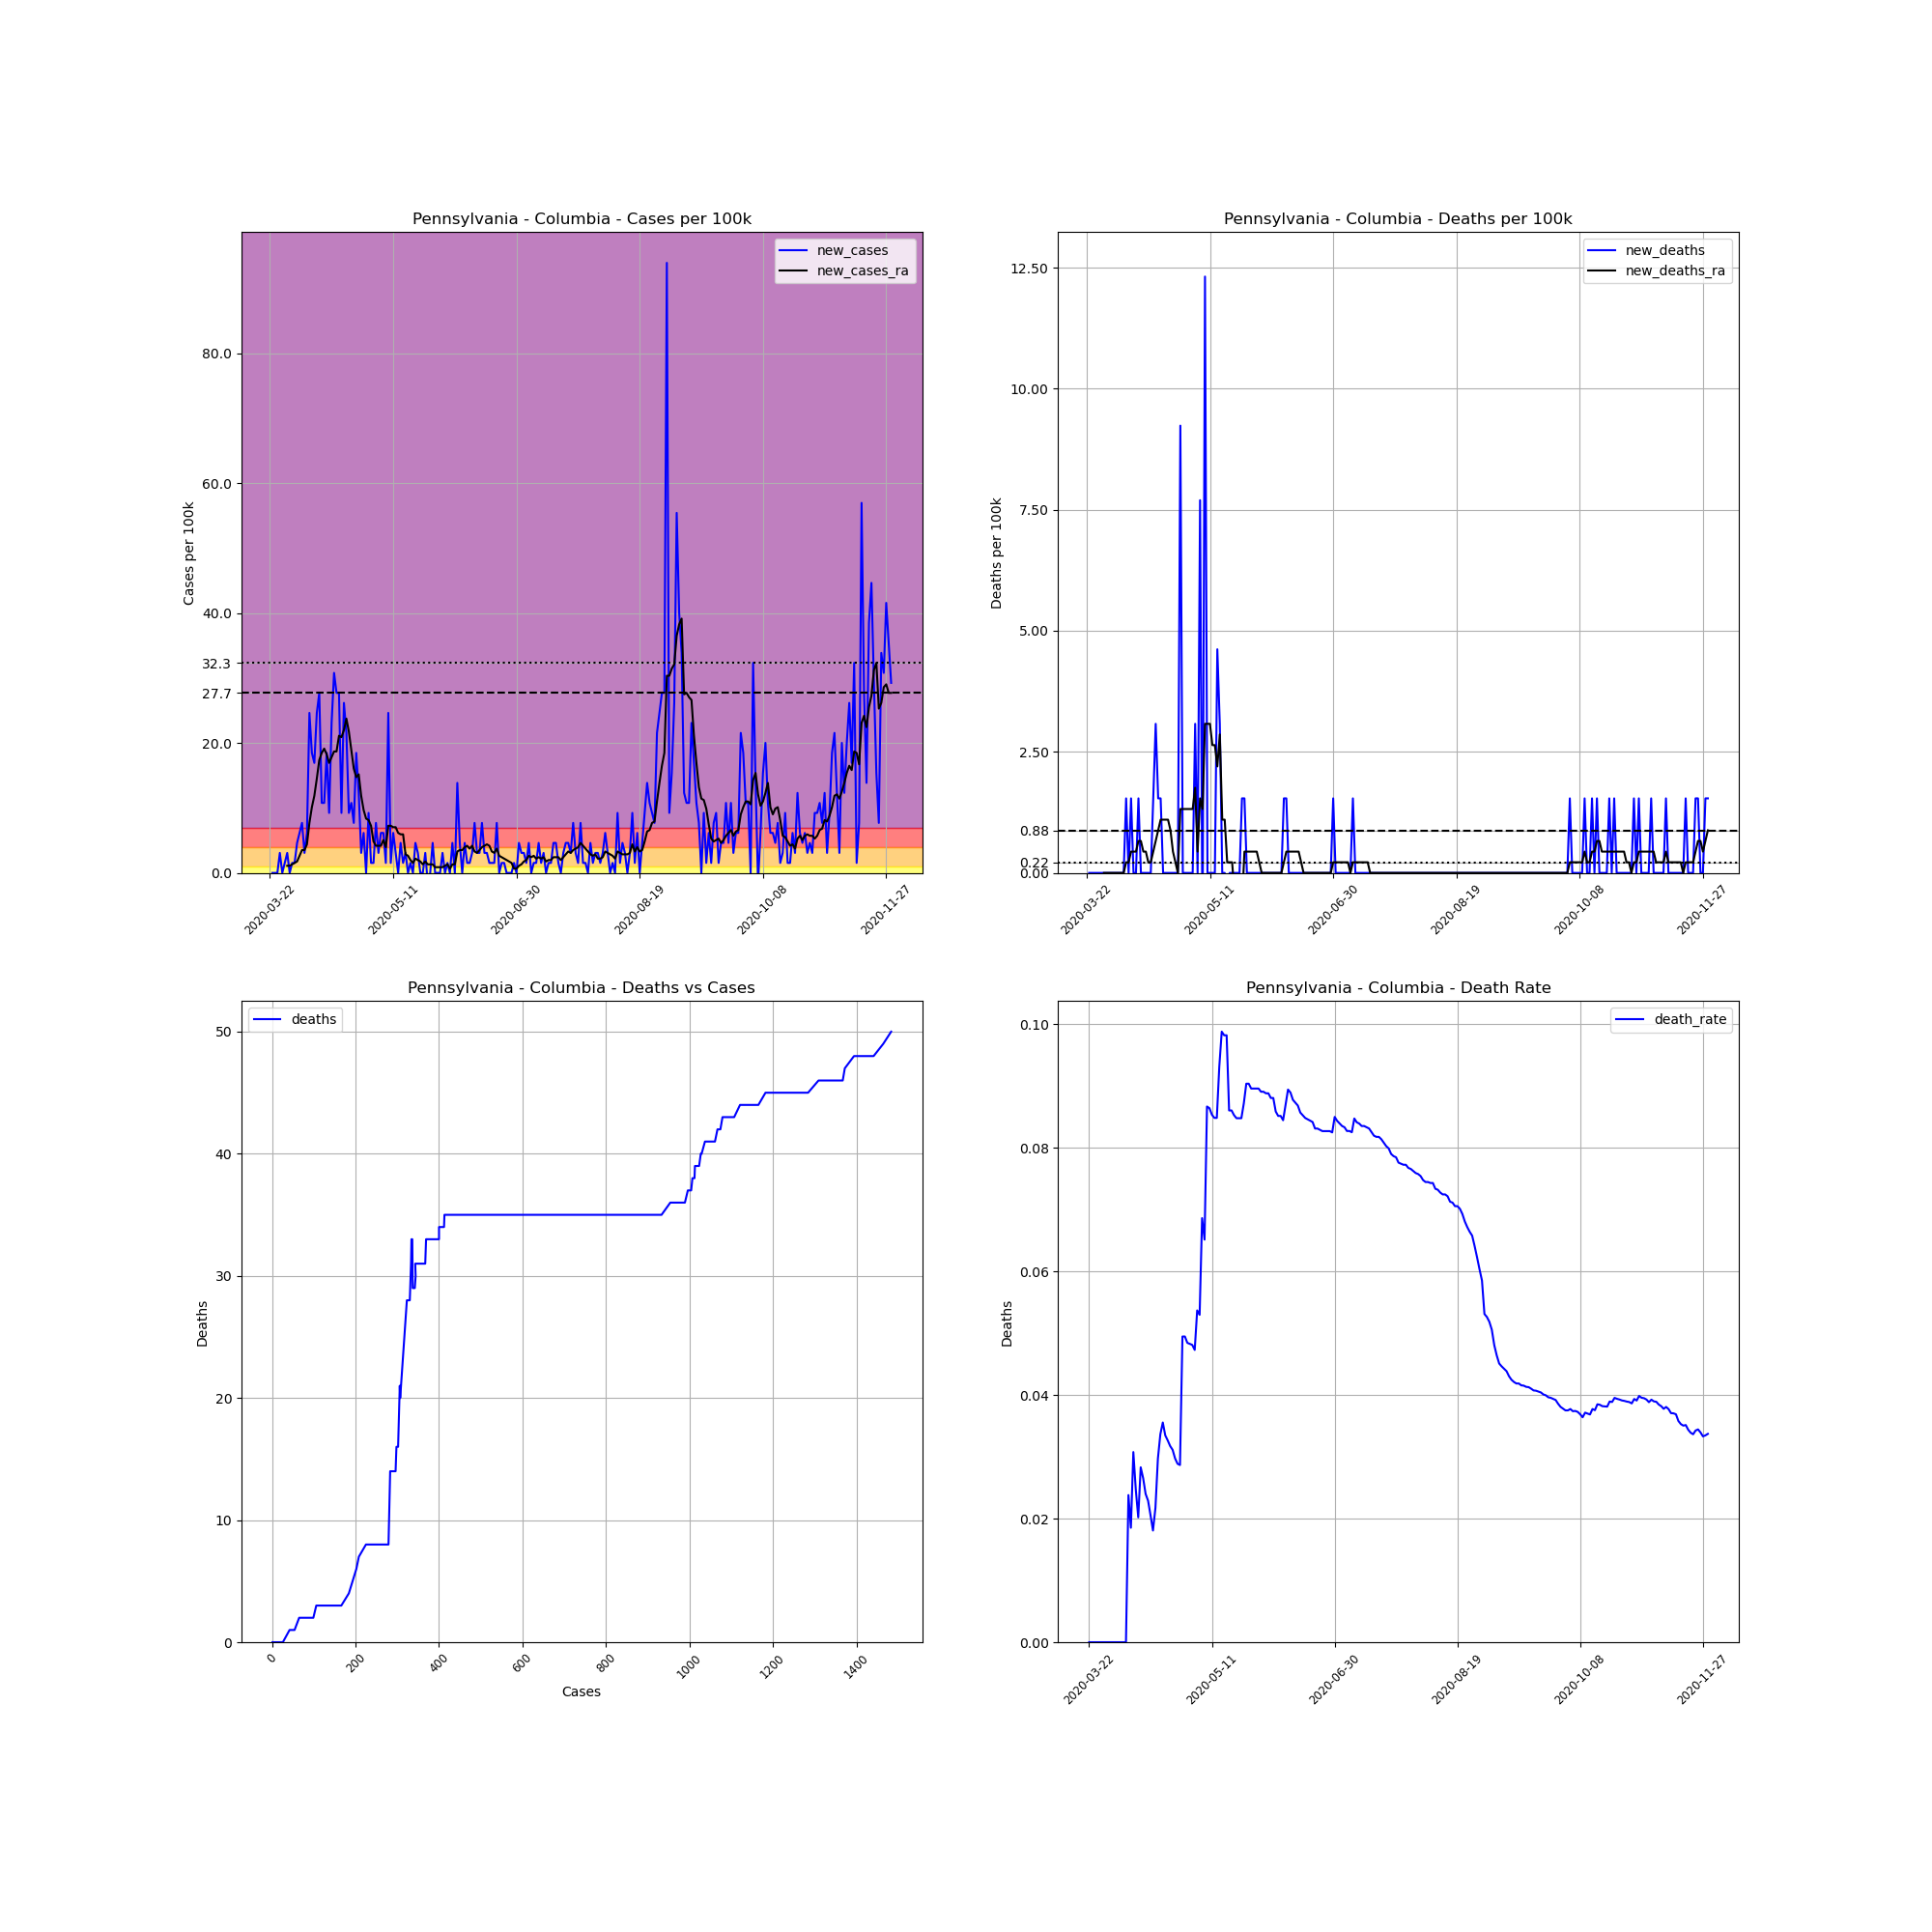

The file beside this chart, header and first rows:
, date, county, state, fips, cases, deaths, COUNTY, STNAME, CTYNAME, POPESTIMATE2019, cases_per_100k, deaths_per_100k, death_rate, new_cases, new_deaths, new_cases_ra, new_deaths_ra
283778, 2020-03-22, Columbia, Pennsylvania, 42037, 1, 0.0, 37, Pennsylvania, Columbia, 64964, 1.539, 0.0, 0.0, , , , 
283779, 2020-03-23, Columbia, Pennsylvania, 42037, 1, 0.0, 37, Pennsylvania, Columbia, 64964, 1.539, 0.0, 0.0, 0.0, 0.0, , 
283780, 2020-03-24, Columbia, Pennsylvania, 42037, 1, 0.0, 37, Pennsylvania, Columbia, 64964, 1.539, 0.0, 0.0, 0.0, 0.0, , 
283781, 2020-03-25, Columbia, Pennsylvania, 42037, 1, 0.0, 37, Pennsylvania, Columbia, 64964, 1.539, 0.0, 0.0, 0.0, 0.0, , 
283782, 2020-03-26, Columbia, Pennsylvania, 42037, 3, 0.0, 37, Pennsylvania, Columbia, 64964, 4.618, 0.0, 0.0, 3.079, 0.0, , 
283783, 2020-03-27, Columbia, Pennsylvania, 42037, 3, 0.0, 37, Pennsylvania, Columbia, 64964, 4.618, 0.0, 0.0, 0.0, 0.0, , 
283784, 2020-03-28, Columbia, Pennsylvania, 42037, 4, 0.0, 37, Pennsylvania, Columbia, 64964, 6.157, 0.0, 0.0, 1.539, 0.0, , 
283785, 2020-03-29, Columbia, Pennsylvania, 42037, 6, 0.0, 37, Pennsylvania, Columbia, 64964, 9.236, 0.0, 0.0, 3.079, 0.0, 1.1, 0.0
283786, 2020-03-30, Columbia, Pennsylvania, 42037, 6, 0.0, 37, Pennsylvania, Columbia, 64964, 9.236, 0.0, 0.0, 0.0, 0.0, 1.1, 0.0
283787, 2020-03-31, Columbia, Pennsylvania, 42037, 7, 0.0, 37, Pennsylvania, Columbia, 64964, 10.78, 0.0, 0.0, 1.539, 0.0, 1.319, 0.0
283788, 2020-04-01, Columbia, Pennsylvania, 42037, 8, 0.0, 37, Pennsylvania, Columbia, 64964, 12.31, 0.0, 0.0, 1.539, 0.0, 1.539, 0.0
283789, 2020-04-02, Columbia, Pennsylvania, 42037, 11, 0.0, 37, Pennsylvania, Columbia, 64964, 16.93, 0.0, 0.0, 4.618, 0.0, 1.759, 0.0
283790, 2020-04-03, Columbia, Pennsylvania, 42037, 15, 0.0, 37, Pennsylvania, Columbia, 64964, 23.09, 0.0, 0.0, 6.157, 0.0, 2.639, 0.0
283791, 2020-04-04, Columbia, Pennsylvania, 42037, 20, 0.0, 37, Pennsylvania, Columbia, 64964, 30.79, 0.0, 0.0, 7.697, 0.0, 3.518, 0.0
283792, 2020-04-05, Columbia, Pennsylvania, 42037, 22, 0.0, 37, Pennsylvania, Columbia, 64964, 33.86, 0.0, 0.0, 3.079, 0.0, 3.518, 0.0
283793, 2020-04-06, Columbia, Pennsylvania, 42037, 26, 0.0, 37, Pennsylvania, Columbia, 64964, 40.02, 0.0, 0.0, 6.157, 0.0, 4.398, 0.0
283794, 2020-04-07, Columbia, Pennsylvania, 42037, 42, 1.0, 37, Pennsylvania, Columbia, 64964, 64.65, 1.539, 0.02381, 24.63, 1.539, 7.697, 0.2199
283795, 2020-04-08, Columbia, Pennsylvania, 42037, 54, 1.0, 37, Pennsylvania, Columbia, 64964, 83.12, 1.539, 0.01852, 18.47, 0.0, 10.12, 0.2199
283796, 2020-04-09, Columbia, Pennsylvania, 42037, 65, 2.0, 37, Pennsylvania, Columbia, 64964, 100.1, 3.079, 0.03077, 16.93, 1.539, 11.87, 0.4398
283797, 2020-04-10, Columbia, Pennsylvania, 42037, 81, 2.0, 37, Pennsylvania, Columbia, 64964, 124.7, 3.079, 0.02469, 24.63, 0.0, 14.51, 0.4398
283798, 2020-04-11, Columbia, Pennsylvania, 42037, 99, 2.0, 37, Pennsylvania, Columbia, 64964, 152.4, 3.079, 0.0202, 27.71, 0.0, 17.37, 0.4398
283799, 2020-04-12, Columbia, Pennsylvania, 42037, 106, 3.0, 37, Pennsylvania, Columbia, 64964, 163.2, 4.618, 0.0283, 10.78, 1.539, 18.47, 0.6597
283800, 2020-04-13, Columbia, Pennsylvania, 42037, 113, 3.0, 37, Pennsylvania, Columbia, 64964, 173.9, 4.618, 0.02655, 10.78, 0.0, 19.13, 0.6597
283801, 2020-04-14, Columbia, Pennsylvania, 42037, 125, 3.0, 37, Pennsylvania, Columbia, 64964, 192.4, 4.618, 0.024, 18.47, 0.0, 18.25, 0.4398
283802, 2020-04-15, Columbia, Pennsylvania, 42037, 131, 3.0, 37, Pennsylvania, Columbia, 64964, 201.7, 4.618, 0.0229, 9.236, 0.0, 16.93, 0.4398
283803, 2020-04-16, Columbia, Pennsylvania, 42037, 146, 3.0, 37, Pennsylvania, Columbia, 64964, 224.7, 4.618, 0.02055, 23.09, 0.0, 17.81, 0.2199
283804, 2020-04-17, Columbia, Pennsylvania, 42037, 166, 3.0, 37, Pennsylvania, Columbia, 64964, 255.5, 4.618, 0.01807, 30.79, 0.0, 18.69, 0.2199
283805, 2020-04-18, Columbia, Pennsylvania, 42037, 184, 4.0, 37, Pennsylvania, Columbia, 64964, 283.2, 6.157, 0.02174, 27.71, 1.539, 18.69, 0.4398
283806, 2020-04-19, Columbia, Pennsylvania, 42037, 202, 6.0, 37, Pennsylvania, Columbia, 64964, 310.9, 9.236, 0.0297, 27.71, 3.079, 21.11, 0.6597
283807, 2020-04-20, Columbia, Pennsylvania, 42037, 208, 7.0, 37, Pennsylvania, Columbia, 64964, 320.2, 10.78, 0.03365, 9.236, 1.539, 20.89, 0.8796
283808, 2020-04-21, Columbia, Pennsylvania, 42037, 225, 8.0, 37, Pennsylvania, Columbia, 64964, 346.3, 12.31, 0.03556, 26.17, 1.539, 21.99, 1.1
283809, 2020-04-22, Columbia, Pennsylvania, 42037, 239, 8.0, 37, Pennsylvania, Columbia, 64964, 367.9, 12.31, 0.03347, 21.55, 0.0, 23.75, 1.1
283810, 2020-04-23, Columbia, Pennsylvania, 42037, 245, 8.0, 37, Pennsylvania, Columbia, 64964, 377.1, 12.31, 0.03265, 9.236, 0.0, 21.77, 1.1
283811, 2020-04-24, Columbia, Pennsylvania, 42037, 252, 8.0, 37, Pennsylvania, Columbia, 64964, 387.9, 12.31, 0.03175, 10.78, 0.0, 18.91, 1.1
283812, 2020-04-25, Columbia, Pennsylvania, 42037, 257, 8.0, 37, Pennsylvania, Columbia, 64964, 395.6, 12.31, 0.03113, 7.697, 0.0, 16.05, 0.8796
283813, 2020-04-26, Columbia, Pennsylvania, 42037, 269, 8.0, 37, Pennsylvania, Columbia, 64964, 414.1, 12.31, 0.02974, 18.47, 0.0, 14.73, 0.4398
283814, 2020-04-27, Columbia, Pennsylvania, 42037, 277, 8.0, 37, Pennsylvania, Columbia, 64964, 426.4, 12.31, 0.02888, 12.31, 0.0, 15.17, 0.2199
283815, 2020-04-28, Columbia, Pennsylvania, 42037, 279, 8.0, 37, Pennsylvania, Columbia, 64964, 429.5, 12.31, 0.02867, 3.079, 0.0, 11.87, 0.0
283816, 2020-04-29, Columbia, Pennsylvania, 42037, 283, 14.0, 37, Pennsylvania, Columbia, 64964, 435.6, 21.55, 0.04947, 6.157, 9.236, 9.676, 1.319
283817, 2020-04-30, Columbia, Pennsylvania, 42037, 283, 14.0, 37, Pennsylvania, Columbia, 64964, 435.6, 21.55, 0.04947, 0.0, 0.0, 8.356, 1.319
283818, 2020-05-01, Columbia, Pennsylvania, 42037, 289, 14.0, 37, Pennsylvania, Columbia, 64964, 444.9, 21.55, 0.04844, 9.236, 0.0, 8.136, 1.319
283819, 2020-05-02, Columbia, Pennsylvania, 42037, 290, 14.0, 37, Pennsylvania, Columbia, 64964, 446.4, 21.55, 0.04828, 1.539, 0.0, 7.257, 1.319
283820, 2020-05-03, Columbia, Pennsylvania, 42037, 291, 14.0, 37, Pennsylvania, Columbia, 64964, 447.9, 21.55, 0.04811, 1.539, 0.0, 4.838, 1.319
283821, 2020-05-04, Columbia, Pennsylvania, 42037, 296, 14.0, 37, Pennsylvania, Columbia, 64964, 455.6, 21.55, 0.0473, 7.697, 0.0, 4.178, 1.319
283822, 2020-05-05, Columbia, Pennsylvania, 42037, 298, 16.0, 37, Pennsylvania, Columbia, 64964, 458.7, 24.63, 0.05369, 3.079, 3.079, 4.178, 1.759
283823, 2020-05-06, Columbia, Pennsylvania, 42037, 302, 16.0, 37, Pennsylvania, Columbia, 64964, 464.9, 24.63, 0.05298, 6.157, 0.0, 4.178, 0.4398
283824, 2020-05-07, Columbia, Pennsylvania, 42037, 306, 21.0, 37, Pennsylvania, Columbia, 64964, 471, 32.33, 0.06863, 6.157, 7.697, 5.058, 1.539
283825, 2020-05-08, Columbia, Pennsylvania, 42037, 307, 20.0, 37, Pennsylvania, Columbia, 64964, 472.6, 30.79, 0.06515, 1.539, -1.539, 3.958, 1.319
283826, 2020-05-09, Columbia, Pennsylvania, 42037, 323, 28.0, 37, Pennsylvania, Columbia, 64964, 497.2, 43.1, 0.08669, 24.63, 12.31, 7.257, 3.079
283827, 2020-05-10, Columbia, Pennsylvania, 42037, 324, 28.0, 37, Pennsylvania, Columbia, 64964, 498.7, 43.1, 0.08642, 1.539, 0.0, 7.257, 3.079
283828, 2020-05-11, Columbia, Pennsylvania, 42037, 328, 28.0, 37, Pennsylvania, Columbia, 64964, 504.9, 43.1, 0.08537, 6.157, 0.0, 7.037, 3.079
283829, 2020-05-12, Columbia, Pennsylvania, 42037, 330, 28.0, 37, Pennsylvania, Columbia, 64964, 508, 43.1, 0.08485, 3.079, 0.0, 7.037, 2.639
283830, 2020-05-13, Columbia, Pennsylvania, 42037, 330, 28.0, 37, Pennsylvania, Columbia, 64964, 508, 43.1, 0.08485, 0.0, 0.0, 6.157, 2.639
283831, 2020-05-14, Columbia, Pennsylvania, 42037, 333, 31.0, 37, Pennsylvania, Columbia, 64964, 512.6, 47.72, 0.09309, 4.618, 4.618, 5.937, 2.199
283832, 2020-05-15, Columbia, Pennsylvania, 42037, 334, 33.0, 37, Pennsylvania, Columbia, 64964, 514.1, 50.8, 0.0988, 1.539, 3.079, 5.937, 2.859
283833, 2020-05-16, Columbia, Pennsylvania, 42037, 336, 33.0, 37, Pennsylvania, Columbia, 64964, 517.2, 50.8, 0.09821, 3.079, 0.0, 2.859, 1.1
283834, 2020-05-17, Columbia, Pennsylvania, 42037, 336, 33.0, 37, Pennsylvania, Columbia, 64964, 517.2, 50.8, 0.09821, 0.0, 0.0, 2.639, 1.1
283835, 2020-05-18, Columbia, Pennsylvania, 42037, 337, 29.0, 37, Pennsylvania, Columbia, 64964, 518.7, 44.64, 0.08605, 1.539, -6.157, 1.979, 0.2199
283836, 2020-05-19, Columbia, Pennsylvania, 42037, 337, 29.0, 37, Pennsylvania, Columbia, 64964, 518.7, 44.64, 0.08605, 0.0, 0.0, 1.539, 0.2199
283837, 2020-05-20, Columbia, Pennsylvania, 42037, 340, 29.0, 37, Pennsylvania, Columbia, 64964, 523.4, 44.64, 0.08529, 4.618, 0.0, 2.199, 0.2199
... 193 more rows
